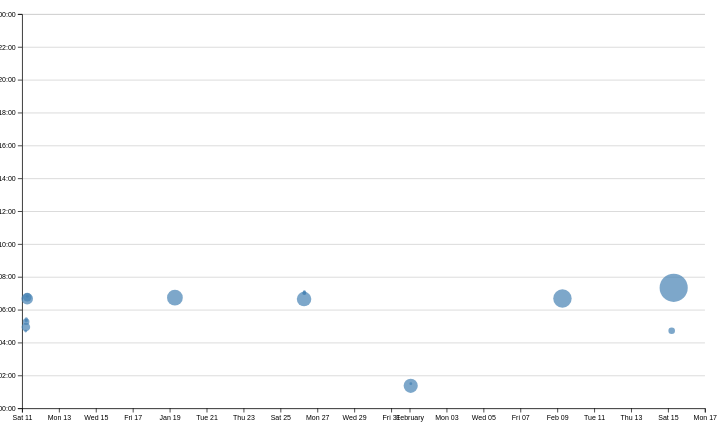
D3 v7 page, settled after 480 driven frames (8 s of simulated time); the page loaded 1 data file(s).


// ── ../global.js
console.log('IT’S ALIVE!');

function $$(selector, context = document) {
  return Array.from(context.querySelectorAll(selector));
}

// let navLinks = $$("nav a")
// let currentLink = navLinks.find(
//     (a) => a.host === location.host && a.pathname === location.pathname
// );
// currentLink?.classList.add('current');

const ARE_WE_HOME = document.documentElement.classList.contains('home');

let pages = [
    { url: '', title: 'Home' },
    { url: 'projects/', title: 'Projects' },
    { url: 'contact/', title: 'Contact'},
    { url: 'resume/', title: 'Resume'},
    { url: 'meta/', title: 'Meta'},
    { url: 'https://github.com/SY-42', title: 'Github'}
  ];
  
let nav = document.createElement('nav');
document.body.prepend(nav);
  
for (let p of pages) {
    let url = p.url;
    url = !ARE_WE_HOME && !url.startsWith('http') ? '../' + url : url;
    let title = p.title;
    let a = document.createElement('a');
    a.href = url;
    a.textContent = title;
    a.classList.toggle(
        'current',
        a.host === location.host && a.pathname === location.pathname
    );
    if(a.host != location.host){
        a.target = "_blank"
    }
    nav.append(a);

}

document.body.insertAdjacentHTML(
  'afterbegin',
  `
	<label class="color-scheme">
		Theme:
		<select>
      <option value='light dark'>Automatic</option>
			<option value='light'>Light</option>
      <option value='dark'>Dark</option>
		</select>
	</label>`
);

const setColor = (colorScheme) => {
  document.documentElement.style.setProperty('color-scheme', colorScheme);
}

const select = document.querySelector('select');

select.addEventListener('input', function (event) {
  console.log('color scheme changed to', event.target.value);
  setColor(event.target.value);
  localStorage.colorScheme = event.target.value;
});

if("colorScheme" in localStorage){
  setColor(localStorage.colorScheme);
  select.value = localStorage.colorScheme;
}

export async function fetchJSON(url) {
  try {
      // Fetch the JSON file from the given URL
      const response = await fetch(url);
      if (!response.ok) {
        throw new Error(`Failed to fetch projects: ${response.statusText}`);
      }
      const data = await response.json();
      return data; 

  } catch (error) {
      console.error('Error fetching or parsing JSON data:', error);
  }
}

export function renderProjects(projects, containerElement, headingLevel = 'h2') {
  containerElement.innerHTML = '';
  projects.forEach(project => {
    const article = document.createElement('article');
    article.innerHTML = `
      <${headingLevel}>${project.title}</${headingLevel}>
      <img src="${project.image}" alt="${project.title}">
      <div>
        <p>${project.description}</p>
        <p class='project-year'>c. ${project.year}</p>
      </div>

    `;
    containerElement.appendChild(article);
  })
  
}

export async function fetchGitHubData(username) {
  return fetchJSON(`https://api.github.com/users/${username}`);
}


// ── main.js
const width = 1000;
const height = 600;

let xScale;
let yScale;

let data = [];
let commits = [];

document.addEventListener('DOMContentLoaded', async () => {
  await loadData();
  createScatterplot();
  brushSelector();
});
  
function processCommits() {
    commits = d3
      .groups(data, (d) => d.commit)
      .map(([commit, lines]) => {
        let first = lines[0];
        let { author, date, time, timezone, datetime } = first;
        let ret = {
          id: commit,
          url: 'https://github.com/SY-42/portfolio/commit/' + commit,
          author,
          date,
          time,
          timezone,
          datetime,
          hourFrac: datetime.getHours() + datetime.getMinutes() / 60,
          totalLines: lines.length,
        };
  
        Object.defineProperty(ret, 'lines', {
          value: lines,
          enumerable: true,
          configurable: true,
          writable: true
        });
  
        return ret;
      });
  }

  

function displayStats() {
    // Process commits first
    processCommits();

    console.log(commits);
  
    // Create the dl element
    const dl = d3.select('#stats').append('dl').attr('class', 'stats');
  
    // Add total LOC
    dl.append('dt').html('Total <abbr title="Lines of code">LOC</abbr>');
    dl.append('dd').text(data.length);
  
    // Add total commits
    dl.append('dt').text('Total commits');
    dl.append('dd').text(commits.length);

    dl.append('dt').text('Number of Files');
    dl.append('dd').text(d3.groups(data, d => d.file).length);

    
    const fileLengths = d3.rollups(
        data,
        (v) => d3.max(v, (v) => v.line),
        (d) => d.file
      );
      
    const averageFileLength = d3.mean(fileLengths, (d) => d[1]);


    dl.append('dt').text('Avg. File Length');
    dl.append('dd').text(`${averageFileLength.toFixed()}`);


    dl.append('dt').text('Days Worked');
    dl.append('dd').text(d3.groups(data, d => d.date.toDateString()).length);

    const workByPeriod = d3.rollups(
        data,
        (v) => v.length,
        (d) => new Date(d.datetime).toLocaleString('en', { dayPeriod: 'short' })
      );
      
    dl.append('dt').text('Favorite Worktime');
    dl.append('dd').text(d3.greatest(workByPeriod, (d) => d[1])?.[0]);
    // Add more stats as needed...
}

    

async function loadData() {
    // original function as before
  
    data = await d3.csv('loc.csv', (row) => ({
        ...row,
        line: Number(row.line), // or just +row.line
        depth: Number(row.depth),
        length: Number(row.length),
        date: new Date(row.date + 'T00:00' + row.timezone),
        datetime: new Date(row.datetime),
      }));

    displayStats();
}  

function updateTooltipContent(commit) {
    const link = document.getElementById('commit-link');
    const date = document.getElementById('commit-date');

    if (Object.keys(commit).length === 0) return;

    link.href = commit.url;
    link.textContent = commit.id;
    date.textContent = commit.datetime?.toLocaleString('en', {
    dateStyle: 'full',
    });
}

function updateTooltipVisibility(isVisible) {
    const tooltip = document.getElementById('commit-tooltip');
    tooltip.hidden = !isVisible;
}
  
function updateTooltipPosition(event) {
    const tooltip = document.getElementById('commit-tooltip');
    tooltip.style.left = `${event.clientX}px`;
    tooltip.style.top = `${event.clientY}px`;
}
  
function brushSelector() {
    const svg = document.querySelector('svg');
    // Create brush
    d3.select(svg).call(d3.brush());

    // Raise dots and everything after overlay
    d3.select(svg).selectAll('.dots, .overlay ~ *').raise();

    d3.select(svg).call(d3.brush().on('start brush end', brushed));

}
  
let brushSelection = null;

function brushed(event) {
  brushSelection = event.selection;
  updateSelection();
  updateSelectionCount();
  updateLanguageBreakdown();
}

function updateLanguageBreakdown() {
    const selectedCommits = brushSelection
      ? commits.filter(isCommitSelected)
      : [];
    const container = document.getElementById('language-breakdown');
  
    if (selectedCommits.length === 0) {
      container.innerHTML = '';
      return;
    }
    const requiredCommits = selectedCommits.length ? selectedCommits : commits;
    const lines = requiredCommits.flatMap((d) => d.lines);
  
    // Use d3.rollup to count lines per language
    const breakdown = d3.rollup(
      lines,
      (v) => v.length,
      (d) => d.type
    );
  
    // Update DOM with breakdown
    container.innerHTML = '';
  
    for (const [language, count] of breakdown) {
      const proportion = count / lines.length;
      const formatted = d3.format('.1~%')(proportion);
  
      container.innerHTML += `
              <dt>${language}</dt>
              <dd>${count} lines (${formatted})</dd>
          `;
    }
  
    return breakdown;
  }
  

function updateSelectionCount() {
    const selectedCommits = brushSelection
      ? commits.filter(isCommitSelected)
      : [];
  
    const countElement = document.getElementById('selection-count');
    countElement.textContent = `${
      selectedCommits.length || 'No'
    } commits selected`;
  
    return selectedCommits;
  }
  

function isCommitSelected(commit) { 
    if (!brushSelection) return false; 
    const min = { x: brushSelection[0][0], y: brushSelection[0][1] }; 
    const max = { x: brushSelection[1][0], y: brushSelection[1][1] }; 

    let x = xScale(commit.date); 
    let y = yScale(commit.hourFrac); 

    return x >= min.x && x <= max.x && y >= min.y && y <= max.y;
}

function updateSelection() {
  // Update visual state of dots based on selection
  d3.selectAll('circle').classed('selected', (d) => isCommitSelected(d));
}


function createScatterplot(){

    const [minLines, maxLines] = d3.extent(commits, (d) => d.totalLines);

    const rScale = d3.scaleSqrt()
            .domain([minLines, maxLines])
            .range([2, 20]); // adjust these values based on your experimentation

    const svg = d3
        .select('#chart')
        .append('svg')
        .attr('viewBox', `0 0 ${width} ${height}`)
        .style('overflow', 'visible');
  
    xScale = d3
        .scaleTime()
        .domain(d3.extent(commits, (d) => d.datetime))
        .range([0, width])
        .nice();
  
    yScale = d3.scaleLinear().domain([0, 24]).range([height, 0]);


    const margin = { top: 10, right: 10, bottom: 30, left: 20 };

    const usableArea = {
        top: margin.top,
        right: width - margin.right,
        bottom: height - margin.bottom,
        left: margin.left,
        width: width - margin.left - margin.right,
        height: height - margin.top - margin.bottom,
    };

    // Update scales with new ranges
    xScale.range([usableArea.left, usableArea.right]);
    yScale.range([usableArea.bottom, usableArea.top]);

    // Add gridlines BEFORE the axes
    const gridlines = svg
        .append('g')
        .attr('class', 'gridlines')
        .attr('transform', `translate(${usableArea.left}, 0)`);

    // Create gridlines as an axis with no labels and full-width ticks
    gridlines.call(d3.axisLeft(yScale).tickFormat('').tickSize(-usableArea.width));


    // Create the axes
    const xAxis = d3.axisBottom(xScale);
    const yAxis = d3.axisLeft(yScale)
            .tickFormat((d) => String(d % 24).padStart(2, '0') + ':00');

    // Add X axis
    svg
    .append('g')
    .attr('transform', `translate(0, ${usableArea.bottom})`)
    .call(xAxis);

    // Add Y axis
    svg
    .append('g')
    .attr('transform', `translate(${usableArea.left}, 0)`)
    .call(yAxis);

    
    const dots = svg.append('g').attr('class', 'dots');

    // Sort commits by total lines in descending order
    const sortedCommits = d3.sort(commits, (d) => -d.totalLines);

    dots
        .selectAll('circle')
        .data(sortedCommits)
        .join('circle')
        .attr('cx', (d) => xScale(d.datetime))
        .attr('cy', (d) => yScale(d.hourFrac))
        .attr('fill', 'steelblue')
        .attr('r', (d) => rScale(d.totalLines))
        .style('fill-opacity', 0.7) 
        .on('mouseenter', (event, commit) => {
            d3.select(event.currentTarget).style('fill-opacity', 1);
            updateTooltipContent(commit);
            updateTooltipVisibility(true);
            updateTooltipPosition(event);
        })
        .on('mouseleave', () => {
            d3.select(event.currentTarget).style('fill-opacity', 0.7);
            updateTooltipContent({}); // Clear tooltip content
            updateTooltipVisibility(false);
        });

    

}

  

### data: loc.csv
file, line, type, commit, author, date, time, timezone, datetime, depth, length
style.css, 1, css, 27d90ddc, SY-42, 2025-01-18, 22:44:15, -08:00, 2025-01-18T22:44:15-08:00, 0, 6
style.css, 2, css, b96a2137, SY-42, 2025-01-25, 22:39:29, -08:00, 2025-01-25T22:39:29-08:00, 0, 24
style.css, 3, css, 27d90ddc, SY-42, 2025-01-18, 22:44:15, -08:00, 2025-01-18T22:44:15-08:00, 0, 33
style.css, 4, css, 27d90ddc, SY-42, 2025-01-18, 22:44:15, -08:00, 2025-01-18T22:44:15-08:00, 0, 0
style.css, 5, css, 27d90ddc, SY-42, 2025-01-18, 22:44:15, -08:00, 2025-01-18T22:44:15-08:00, 0, 0
style.css, 6, css, f082cb86, SY-42, 2025-01-10, 20:57:04, -08:00, 2025-01-10T20:57:04-08:00, 0, 5
style.css, 7, css, f082cb86, SY-42, 2025-01-10, 20:57:04, -08:00, 2025-01-10T20:57:04-08:00, 0, 44
style.css, 8, css, f082cb86, SY-42, 2025-01-10, 20:57:04, -08:00, 2025-01-10T20:57:04-08:00, 0, 43
style.css, 9, css, f082cb86, SY-42, 2025-01-10, 20:57:04, -08:00, 2025-01-10T20:57:04-08:00, 0, 1
style.css, 10, css, f082cb86, SY-42, 2025-01-10, 20:57:04, -08:00, 2025-01-10T20:57:04-08:00, 0, 24
style.css, 11, css, 27d90ddc, SY-42, 2025-01-18, 22:44:15, -08:00, 2025-01-18T22:44:15-08:00, 0, 16
style.css, 12, css, 27d90ddc, SY-42, 2025-01-18, 22:44:15, -08:00, 2025-01-18T22:44:15-08:00, 0, 19
style.css, 13, css, 27d90ddc, SY-42, 2025-01-18, 22:44:15, -08:00, 2025-01-18T22:44:15-08:00, 0, 13
style.css, 14, css, 27d90ddc, SY-42, 2025-01-18, 22:44:15, -08:00, 2025-01-18T22:44:15-08:00, 0, 32
style.css, 15, css, f082cb86, SY-42, 2025-01-10, 20:57:04, -08:00, 2025-01-10T20:57:04-08:00, 0, 0
style.css, 16, css, b96a2137, SY-42, 2025-01-25, 22:39:29, -08:00, 2025-01-25T22:39:29-08:00, 0, 0
style.css, 17, css, b96a2137, SY-42, 2025-01-25, 22:39:29, -08:00, 2025-01-25T22:39:29-08:00, 0, 19
style.css, 18, css, b96a2137, SY-42, 2025-01-25, 22:39:29, -08:00, 2025-01-25T22:39:29-08:00, 0, 18
style.css, 19, css, b96a2137, SY-42, 2025-01-25, 22:39:29, -08:00, 2025-01-25T22:39:29-08:00, 0, 9
style.css, 20, css, b96a2137, SY-42, 2025-01-25, 22:39:29, -08:00, 2025-01-25T22:39:29-08:00, 0, 10
style.css, 21, css, b96a2137, SY-42, 2025-01-25, 22:39:29, -08:00, 2025-01-25T22:39:29-08:00, 0, 14
style.css, 22, css, 27d90ddc, SY-42, 2025-01-18, 22:44:15, -08:00, 2025-01-18T22:44:15-08:00, 0, 0
style.css, 23, css, 27d90ddc, SY-42, 2025-01-18, 22:44:15, -08:00, 2025-01-18T22:44:15-08:00, 0, 0
style.css, 24, css, 27d90ddc, SY-42, 2025-01-18, 22:44:15, -08:00, 2025-01-18T22:44:15-08:00, 0, 4
style.css, 25, css, b96a2137, SY-42, 2025-01-25, 22:39:29, -08:00, 2025-01-25T22:39:29-08:00, 0, 40
style.css, 26, css, b96a2137, SY-42, 2025-01-25, 22:39:29, -08:00, 2025-01-25T22:39:29-08:00, 0, 3
style.css, 27, css, b96a2137, SY-42, 2025-01-25, 22:39:29, -08:00, 2025-01-25T22:39:29-08:00, 0, 17
style.css, 28, css, b96a2137, SY-42, 2025-01-25, 22:39:29, -08:00, 2025-01-25T22:39:29-08:00, 0, 3
style.css, 29, css, b96a2137, SY-42, 2025-01-25, 22:39:29, -08:00, 2025-01-25T22:39:29-08:00, 0, 17
style.css, 30, css, b96a2137, SY-42, 2025-01-25, 22:39:29, -08:00, 2025-01-25T22:39:29-08:00, 0, 0
style.css, 31, css, b96a2137, SY-42, 2025-01-25, 22:39:29, -08:00, 2025-01-25T22:39:29-08:00, 0, 0
style.css, 32, css, 27d90ddc, SY-42, 2025-01-18, 22:44:15, -08:00, 2025-01-18T22:44:15-08:00, 0, 13
style.css, 33, css, 27d90ddc, SY-42, 2025-01-18, 22:44:15, -08:00, 2025-01-18T22:44:15-08:00, 0, 2
style.css, 34, css, 27d90ddc, SY-42, 2025-01-18, 22:44:15, -08:00, 2025-01-18T22:44:15-08:00, 0, 7
style.css, 35, css, 27d90ddc, SY-42, 2025-01-18, 22:44:15, -08:00, 2025-01-18T22:44:15-08:00, 0, 21
style.css, 36, css, 27d90ddc, SY-42, 2025-01-18, 22:44:15, -08:00, 2025-01-18T22:44:15-08:00, 0, 14
style.css, 37, css, 27d90ddc, SY-42, 2025-01-18, 22:44:15, -08:00, 2025-01-18T22:44:15-08:00, 0, 18
style.css, 38, css, 27d90ddc, SY-42, 2025-01-18, 22:44:15, -08:00, 2025-01-18T22:44:15-08:00, 0, 14
style.css, 39, css, 27d90ddc, SY-42, 2025-01-18, 22:44:15, -08:00, 2025-01-18T22:44:15-08:00, 0, 0
style.css, 40, css, 27d90ddc, SY-42, 2025-01-18, 22:44:15, -08:00, 2025-01-18T22:44:15-08:00, 0, 8
style.css, 41, css, 27d90ddc, SY-42, 2025-01-18, 22:44:15, -08:00, 2025-01-18T22:44:15-08:00, 0, 26
style.css, 42, css, 27d90ddc, SY-42, 2025-01-18, 22:44:15, -08:00, 2025-01-18T22:44:15-08:00, 0, 26
style.css, 43, css, 27d90ddc, SY-42, 2025-01-18, 22:44:15, -08:00, 2025-01-18T22:44:15-08:00, 0, 40
style.css, 44, css, b96a2137, SY-42, 2025-01-25, 22:39:29, -08:00, 2025-01-25T22:39:29-08:00, 0, 70
style.css, 45, css, 27d90ddc, SY-42, 2025-01-18, 22:44:15, -08:00, 2025-01-18T22:44:15-08:00, 0, 21
style.css, 46, css, 27d90ddc, SY-42, 2025-01-18, 22:44:15, -08:00, 2025-01-18T22:44:15-08:00, 0, 0
style.css, 47, css, 27d90ddc, SY-42, 2025-01-18, 22:44:15, -08:00, 2025-01-18T22:44:15-08:00, 0, 18
style.css, 48, css, 27d90ddc, SY-42, 2025-01-18, 22:44:15, -08:00, 2025-01-18T22:44:15-08:00, 0, 24
style.css, 49, css, 27d90ddc, SY-42, 2025-01-18, 22:44:15, -08:00, 2025-01-18T22:44:15-08:00, 0, 26
style.css, 50, css, b96a2137, SY-42, 2025-01-25, 22:39:29, -08:00, 2025-01-25T22:39:29-08:00, 0, 40
style.css, 51, css, 27d90ddc, SY-42, 2025-01-18, 22:44:15, -08:00, 2025-01-18T22:44:15-08:00, 0, 0
style.css, 52, css, 27d90ddc, SY-42, 2025-01-18, 22:44:15, -08:00, 2025-01-18T22:44:15-08:00, 0, 0
style.css, 53, css, 27d90ddc, SY-42, 2025-01-18, 22:44:15, -08:00, 2025-01-18T22:44:15-08:00, 0, 9
style.css, 54, css, 27d90ddc, SY-42, 2025-01-18, 22:44:15, -08:00, 2025-01-18T22:44:15-08:00, 0, 26
style.css, 55, css, 27d90ddc, SY-42, 2025-01-18, 22:44:15, -08:00, 2025-01-18T22:44:15-08:00, 0, 26
style.css, 56, css, b96a2137, SY-42, 2025-01-25, 22:39:29, -08:00, 2025-01-25T22:39:29-08:00, 0, 40
style.css, 57, css, 27d90ddc, SY-42, 2025-01-18, 22:44:15, -08:00, 2025-01-18T22:44:15-08:00, 0, 21
style.css, 58, css, 27d90ddc, SY-42, 2025-01-18, 22:44:15, -08:00, 2025-01-18T22:44:15-08:00, 0, 0
style.css, 59, css, 27d90ddc, SY-42, 2025-01-18, 22:44:15, -08:00, 2025-01-18T22:44:15-08:00, 0, 0
style.css, 60, css, b96a2137, SY-42, 2025-01-25, 22:39:29, -08:00, 2025-01-25T22:39:29-08:00, 0, 32
... 996 more rows